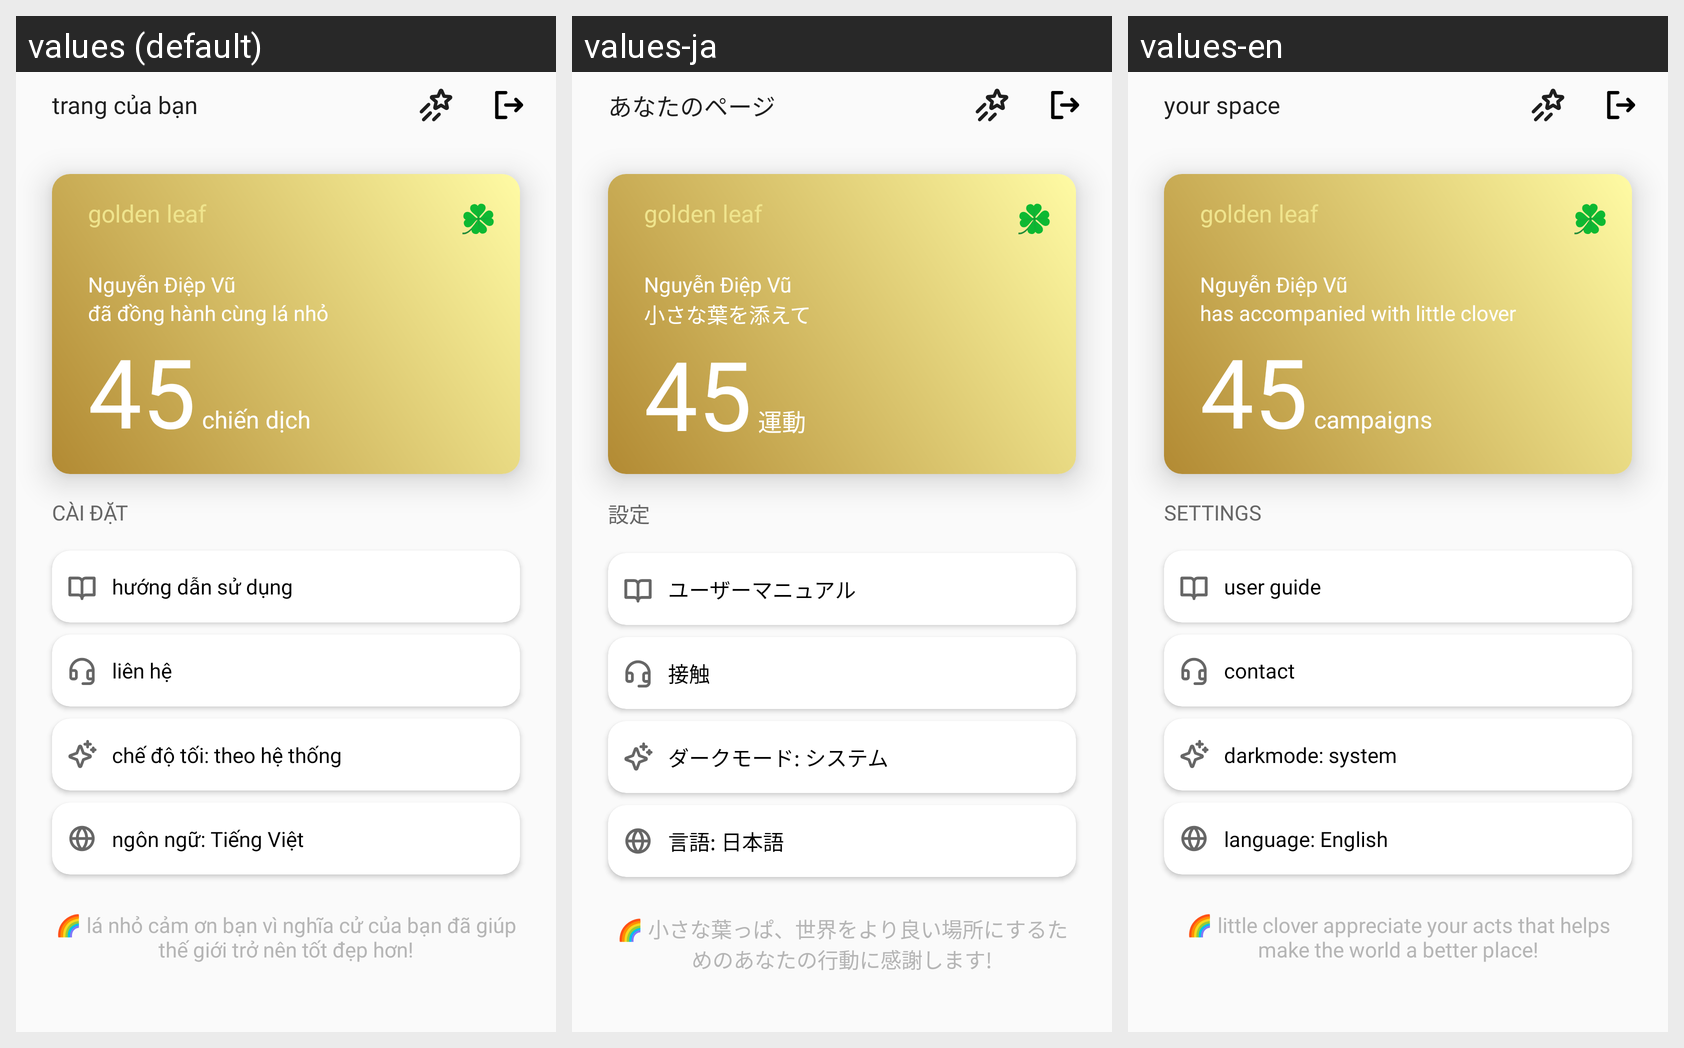

Strings drawn on this Android screen and how each of the app's shown locales translates them:
Android screen res/layout/fragment_user.xml rendered under 3 locales, left to right: values (default), values-ja, values-en. Device: Nexus 5 (rendered at 1080×1920; each locale shown at half size, 540×960, under a caption strip naming it); theme Theme.LittleClover.
Strings drawn on this screen, with the default value and each locale's value (text and hints the layout hard-codes, and strings that could not be matched under every locale, appear in the picture but are not listed):

yourPage
  values: trang của bạn
  values-ja: あなたのページ
  values-en: your space

cardTxt
  values: đã đồng hành cùng lá nhỏ
  values-ja: 小さな葉を添えて
  values-en: has accompanied with little clover

campaigns
  values: chiến dịch
  values-ja: 運動
  values-en: campaigns

settings
  values: cài đặt
  values-ja: 設定
  values-en: settings

userGuide
  values: hướng dẫn sử dụng
  values-ja: ユーザーマニュアル
  values-en: user guide

contact
  values: liên hệ
  values-ja: 接触
  values-en: contact

darkmode
  values: chế độ tối: theo hệ thống
  values-ja: ダークモード: システム
  values-en: darkmode: system

language
  values: ngôn ngữ: Tiếng Việt
  values-ja: 言語: 日本語
  values-en: language: English

appreciationTxt
  values: 🌈 lá nhỏ cảm ơn bạn vì nghĩa cử của bạn đã giúp thế giới trở nên tốt đẹp hơn!
  values-ja: 🌈 小さな葉っぱ、世界をより良い場所にするためのあなたの行動に感謝します!
  values-en: 🌈 little clover appreciate your acts that helps make the world a better place!
